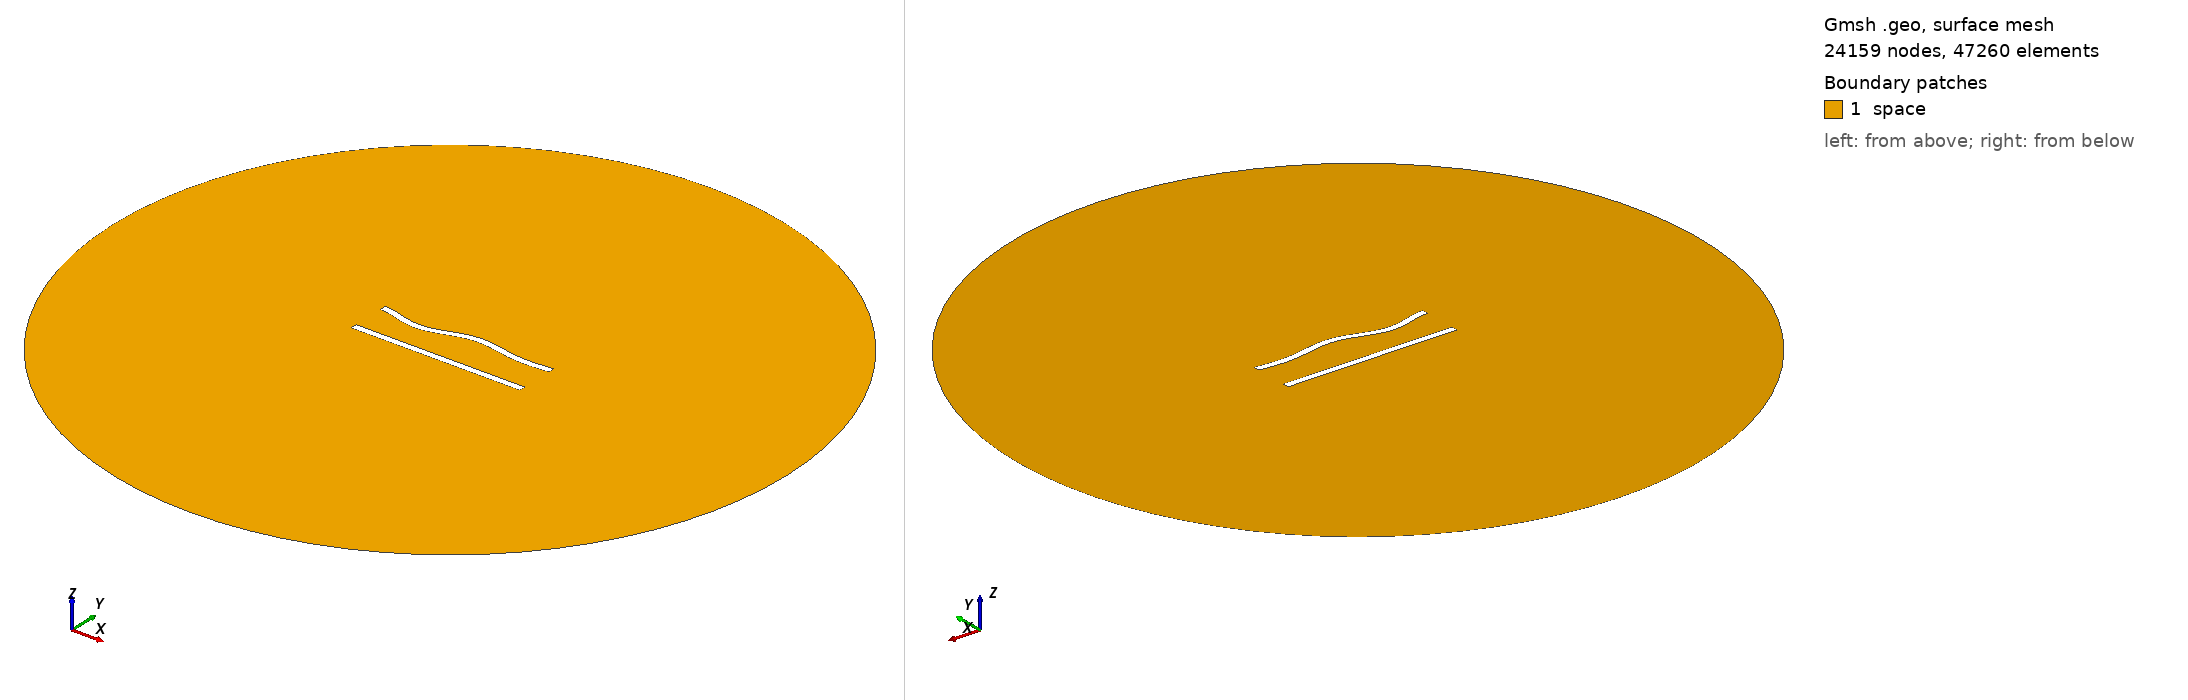

Gmsh geometry script, surface-meshed: 24159 nodes, 47260 surface elements. Boundary patches (legend numbers): 1 space. Left view from above one corner, right view from below the opposite corner. Legend entries are the model's physical surfaces. The drawing asked Gmsh for element sizes between 1% and 20% of the model's largest extent; the script's own settings can give other sizes.

=== 118.geo (drawn) ===
//---------------------------------------
// Geometry kernel
//---------------------------------------

SetFactory("OpenCASCADE");



//---------------------------------------
// Parameters of the geometry
//---------------------------------------

// Overetch of the upper plate
overetch = 0.0;

// Distance between the plates
distance = 22.5;

// Discretization over the x axis (for the deformation)
nx = 50; 

// Length of the plate
L = 100 - overetch; 

// Number of modes
n = 4; 

// 1st mode coefficient
coeff(1) = 0.0;
beta(1) = 0.596864 * 3.1415926535 / L;

// 2nd mode coefficient
coeff(2) = 0.0;
beta(2) = 1.49418 * 3.1415926535 / L;

// 3rd mode coefficient
coeff(3) = -1.5;
beta(3) = 2.50025 * 3.1415926535 / L;

// 4th mode coefficient
coeff(4) = -1.5;
beta(4) = 3.49999 * 3.1415926535 / L;



//---------------------------------------
// Upper plate (deformed rectangle)
//---------------------------------------

// Coordiantes of the upper plate
xmin = -50;
xmax = 50 - overetch;

// Height of the upper plate
yheight = 4 - 2 * overetch;

// Indexes of the points
UpperID[] = {};
LowerID[] = {};
LeftID[] = {};
RightID[] = {};

// Point index
p = 1;

// Horizontal edges
For i In {1:nx}
    x = xmin + (i-1)*(xmax - xmin)/(nx-1);

    y_bottom = distance / 2 + overetch;
    For j In {1:n}
        C = (Cosh(beta(j)*L) + Cos(beta(j)*L)) / (Sinh(beta(j)*L) + Sin(beta(j)*L));
        y_bottom  = y_bottom + coeff(j) * (Cosh(beta(j)*(x+50)) - Cos(beta(j)*(x+50)) - C * (Sinh(beta(j)*(x+50)) - Sin(beta(j)*(x+50))));
    EndFor

    y_top = y_bottom + yheight;

    Point(p) = {x, y_top, 0, 1.0};
    UpperID[i] = p;
    p = p + 1;

    Point(p) = {x, y_bottom, 0, 1.0};
    LowerID[i] = p;
    p = p + 1;
EndFor

// Create point lists
UpperPts[] = {}; LowerPts[] = {};
For i In {1:nx}
  UpperPts[] += {UpperID[i]};
  LowerPts[] += {LowerID[i]};
EndFor

// Build splines
Spline(1) = {UpperPts[]};
Spline(2) = {LowerPts[]};
Line(3) = {LowerPts[nx-1], UpperPts[nx-1]};
Line(4) = {LowerPts[0], UpperPts[0]};

// Build the plane surface
Curve Loop(1) = {2, 3, -1, -4};
Plane Surface(1) = {1};



//---------------------------------------
// Lower plate (rectangle)
//---------------------------------------

// Vertices
Point(1001) = {-50, -distance/2, 0, 1.0};
Point(1002) = { 50, -distance/2, 0, 1.0};
Point(1003) = { 50,  -distance/2 + 4, 0, 1.0};
Point(1004) = {-50,  -distance/2 + 4, 0, 1.0};

// Edges
Line(5) = {1001, 1002};
Line(6) = {1002, 1003};
Line(7) = {1003, 1004};
Line(8) = {1004, 1001};

// Plane surface
Line Loop(2) = {5, 6, 7, 8};
Plane Surface(2) = {2}; 



//---------------------------------------
// Outer (fictious) boundary
//---------------------------------------

// Points
Point(1005) = {0, 0, 0};       // Center
Point(1006) = {200, 0, 0};     // Start point
Point(1007) = {0, 200, 0};     // 90 degrees
Point(1008) = {-200, 0, 0};    // 180 degrees
Point(1009) = {0, -200, 0};    // 270 degrees

// Circle arcs (each needs start, center, end)
Circle(9) = {1006, 1005, 1007};
Circle(10) = {1007, 1005, 1008};
Circle(11) = {1008, 1005, 1009};
Circle(12) = {1009, 1005, 1006};

// Plane surface for the entire domain
Curve Loop(3) = {9, 10, 11, 12};
Surface(3) = {3};

// Subtract the plates from the whole domain to obtain the actual domain where we want to solve the equations
BooleanDifference{ Surface{3}; Delete; }{ Surface{1}; Surface{2}; Delete; }




//---------------------------------------
// Transfinite Lines/Curves
//---------------------------------------

// Set the number of points on the boundaries
r = 6;
d = 0.15;

// Plates
Transfinite Curve {1} = 50*r/4 Using Progression 1;
Transfinite Line {2} = 50*r Using Progression 1;
Transfinite Curve {3, 4} = 2*r Using Progression 1+d;
Transfinite Line {5} = 50*r/4 Using Progression 1;
Transfinite Line {7} = 50*r Using Progression 1;
Transfinite Line {6} = 2*r Using Progression 1-d;
Transfinite Line {8} = 2*r Using Progression 1+d;

// Outer boundary
Transfinite Line {9, 10, 11, 12} = 20 Using Progression 1;



//---------------------------------------
// Physical groups
//---------------------------------------                

// Physical curves (boundaries)
Physical Line("force_segment", 10) = {2};
Physical Line("upper_plate", 11) = {1, 3, 4};
Physical Line("lower_plate", 12) = {5, 6, 7, 8};
Physical Line("boundary", 20) = {9, 10, 11, 12};

// Physical Surfaces
Physical Surface("space", 30) = {3};



//---------------------------------------
// 6. Generate the Mesh
//---------------------------------------

// 2D mesh generation
Mesh 2;
